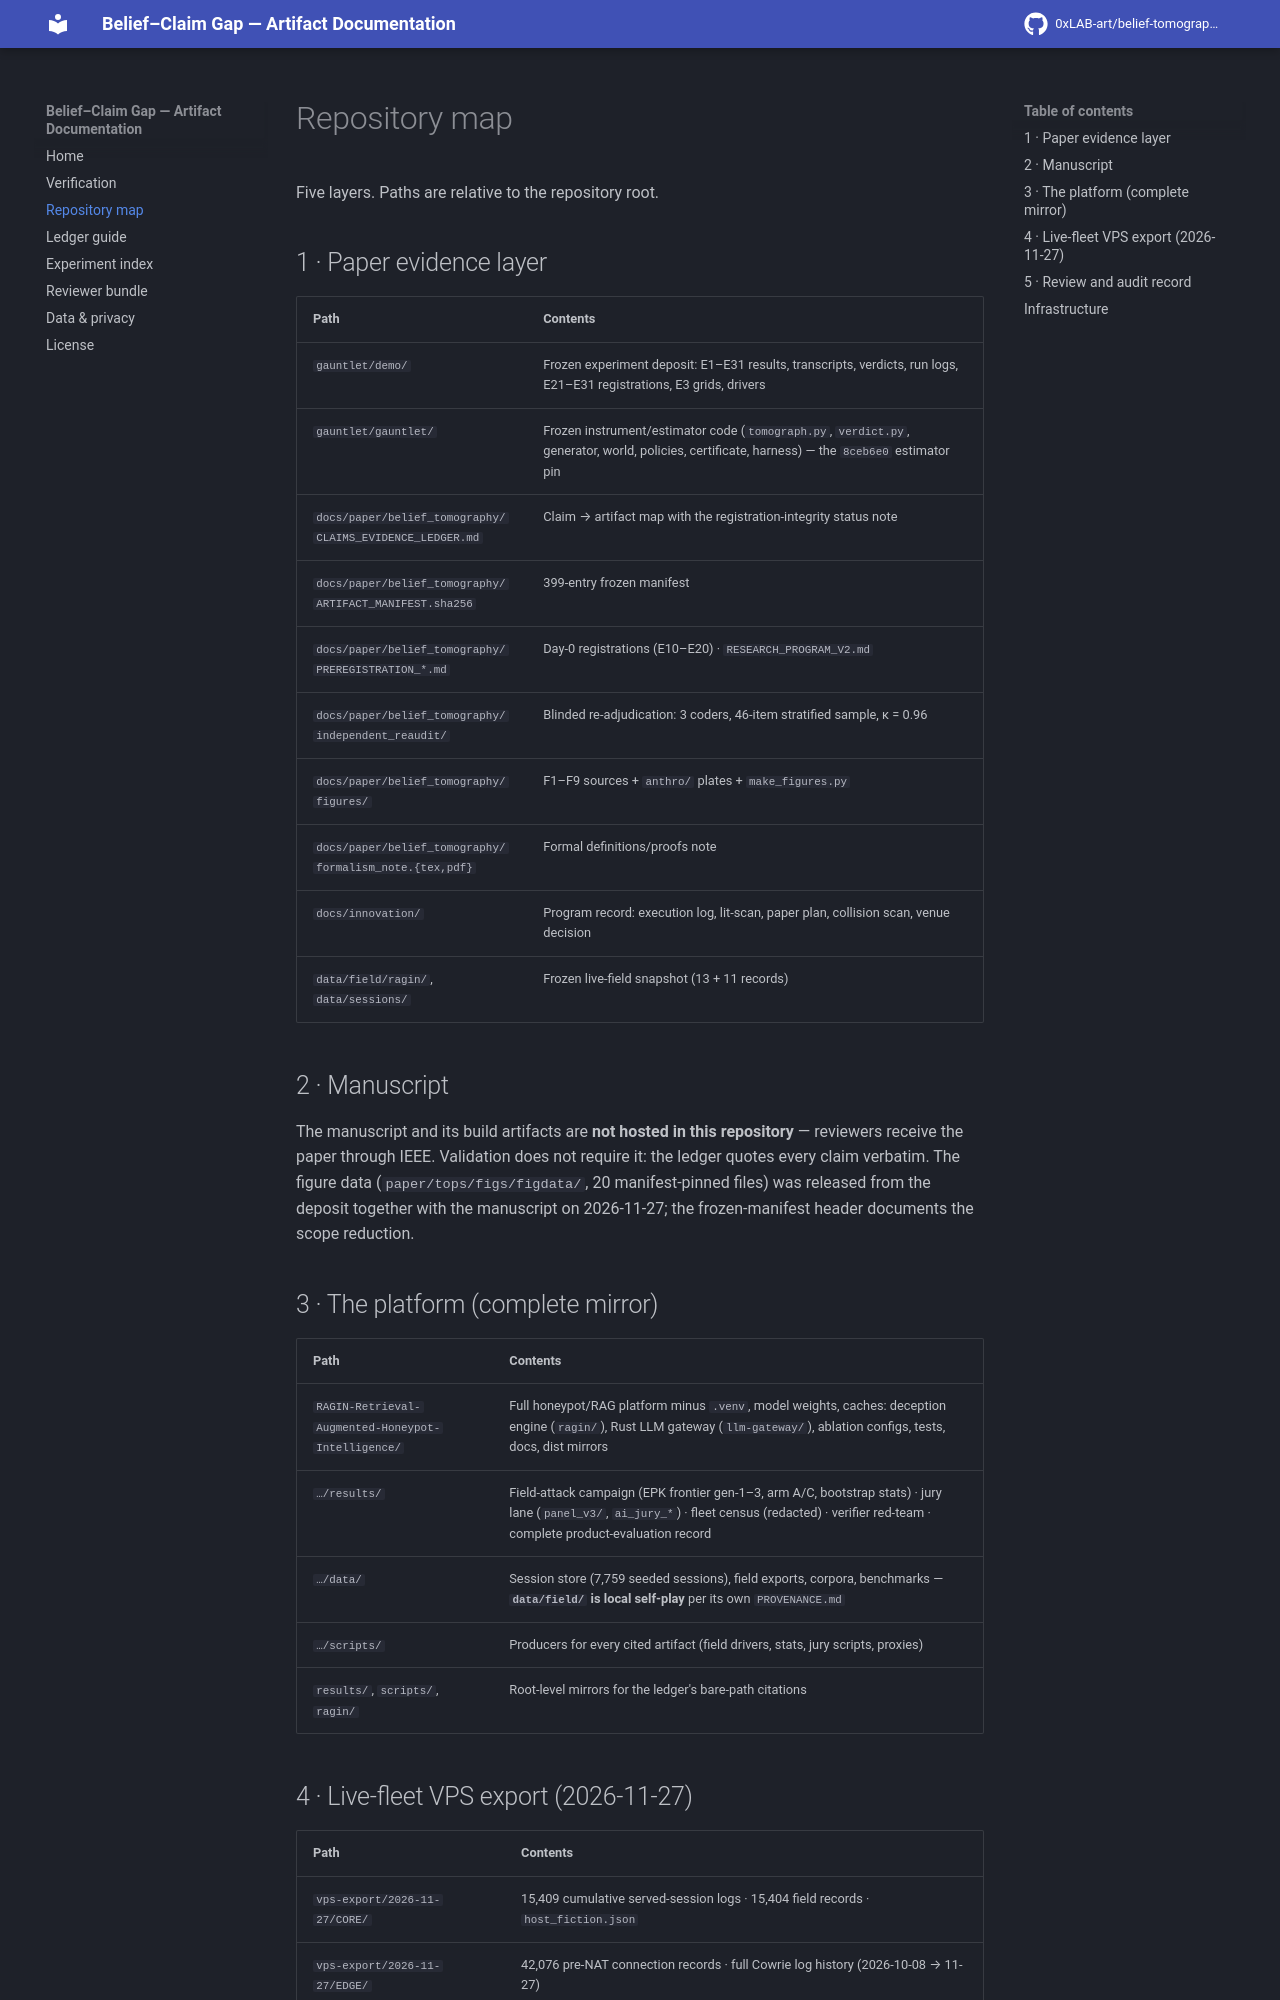

repository: 0xLAB-art/belief-tomography-artifact · page: repo_map/index.html · generator: mkdocs

# Repository map

Five layers. Paths are relative to the repository root.

## 1 · Paper evidence layer

| Path | Contents |
|---|---|
| `gauntlet/demo/` | Frozen experiment deposit: E1–E31 results, transcripts, verdicts, run logs, E21–E31 registrations, E3 grids, drivers |
| `gauntlet/gauntlet/` | Frozen instrument/estimator code (`tomograph.py`, `verdict.py`, generator, world, policies, certificate, harness) — the `8ceb6e0` estimator pin |
| `docs/paper/belief_tomography/CLAIMS_EVIDENCE_LEDGER.md` | Claim → artifact map with the registration-integrity status note |
| `docs/paper/belief_tomography/ARTIFACT_MANIFEST.sha256` | 399-entry frozen manifest |
| `docs/paper/belief_tomography/PREREGISTRATION_*.md` | Day-0 registrations (E10–E20) · `RESEARCH_PROGRAM_V2.md` |
| `docs/paper/belief_tomography/independent_reaudit/` | Blinded re-adjudication: 3 coders, 46-item stratified sample, κ = 0.96 |
| `docs/paper/belief_tomography/figures/` | F1–F9 sources + `anthro/` plates + `make_figures.py` |
| `docs/paper/belief_tomography/formalism_note.{tex,pdf}` | Formal definitions/proofs note |
| `docs/innovation/` | Program record: execution log, lit-scan, paper plan, collision scan, venue decision |
| `data/field/ragin/`, `data/sessions/` | Frozen live-field snapshot (13 + 11 records) |

## 2 · Manuscript

The manuscript and its build artifacts are **not hosted in this repository** —
reviewers receive the paper through IEEE. Validation does not require it: the
ledger quotes every claim verbatim. The figure data
(`paper/tops/figs/figdata/`, 20 manifest-pinned files) was released from the
deposit together with the manuscript on 2026-11-27; the frozen-manifest header
documents the scope reduction.

## 3 · The platform (complete mirror)

| Path | Contents |
|---|---|
| `RAGIN-Retrieval-Augmented-Honeypot-Intelligence/` | Full honeypot/RAG platform minus `.venv`, model weights, caches: deception engine (`ragin/`), Rust LLM gateway (`llm-gateway/`), ablation configs, tests, docs, dist mirrors |
| `…/results/` | Field-attack campaign (EPK frontier gen-1–3, arm A/C, bootstrap stats) · jury lane (`panel_v3/`, `ai_jury_*`) · fleet census (redacted) · verifier red-team · complete product-evaluation record |
| `…/data/` | Session store (7,759 seeded sessions), field exports, corpora, benchmarks — **`data/field/` is local self-play** per its own `PROVENANCE.md` |
| `…/scripts/` | Producers for every cited artifact (field drivers, stats, jury scripts, proxies) |
| `results/`, `scripts/`, `ragin/` | Root-level mirrors for the ledger's bare-path citations |
